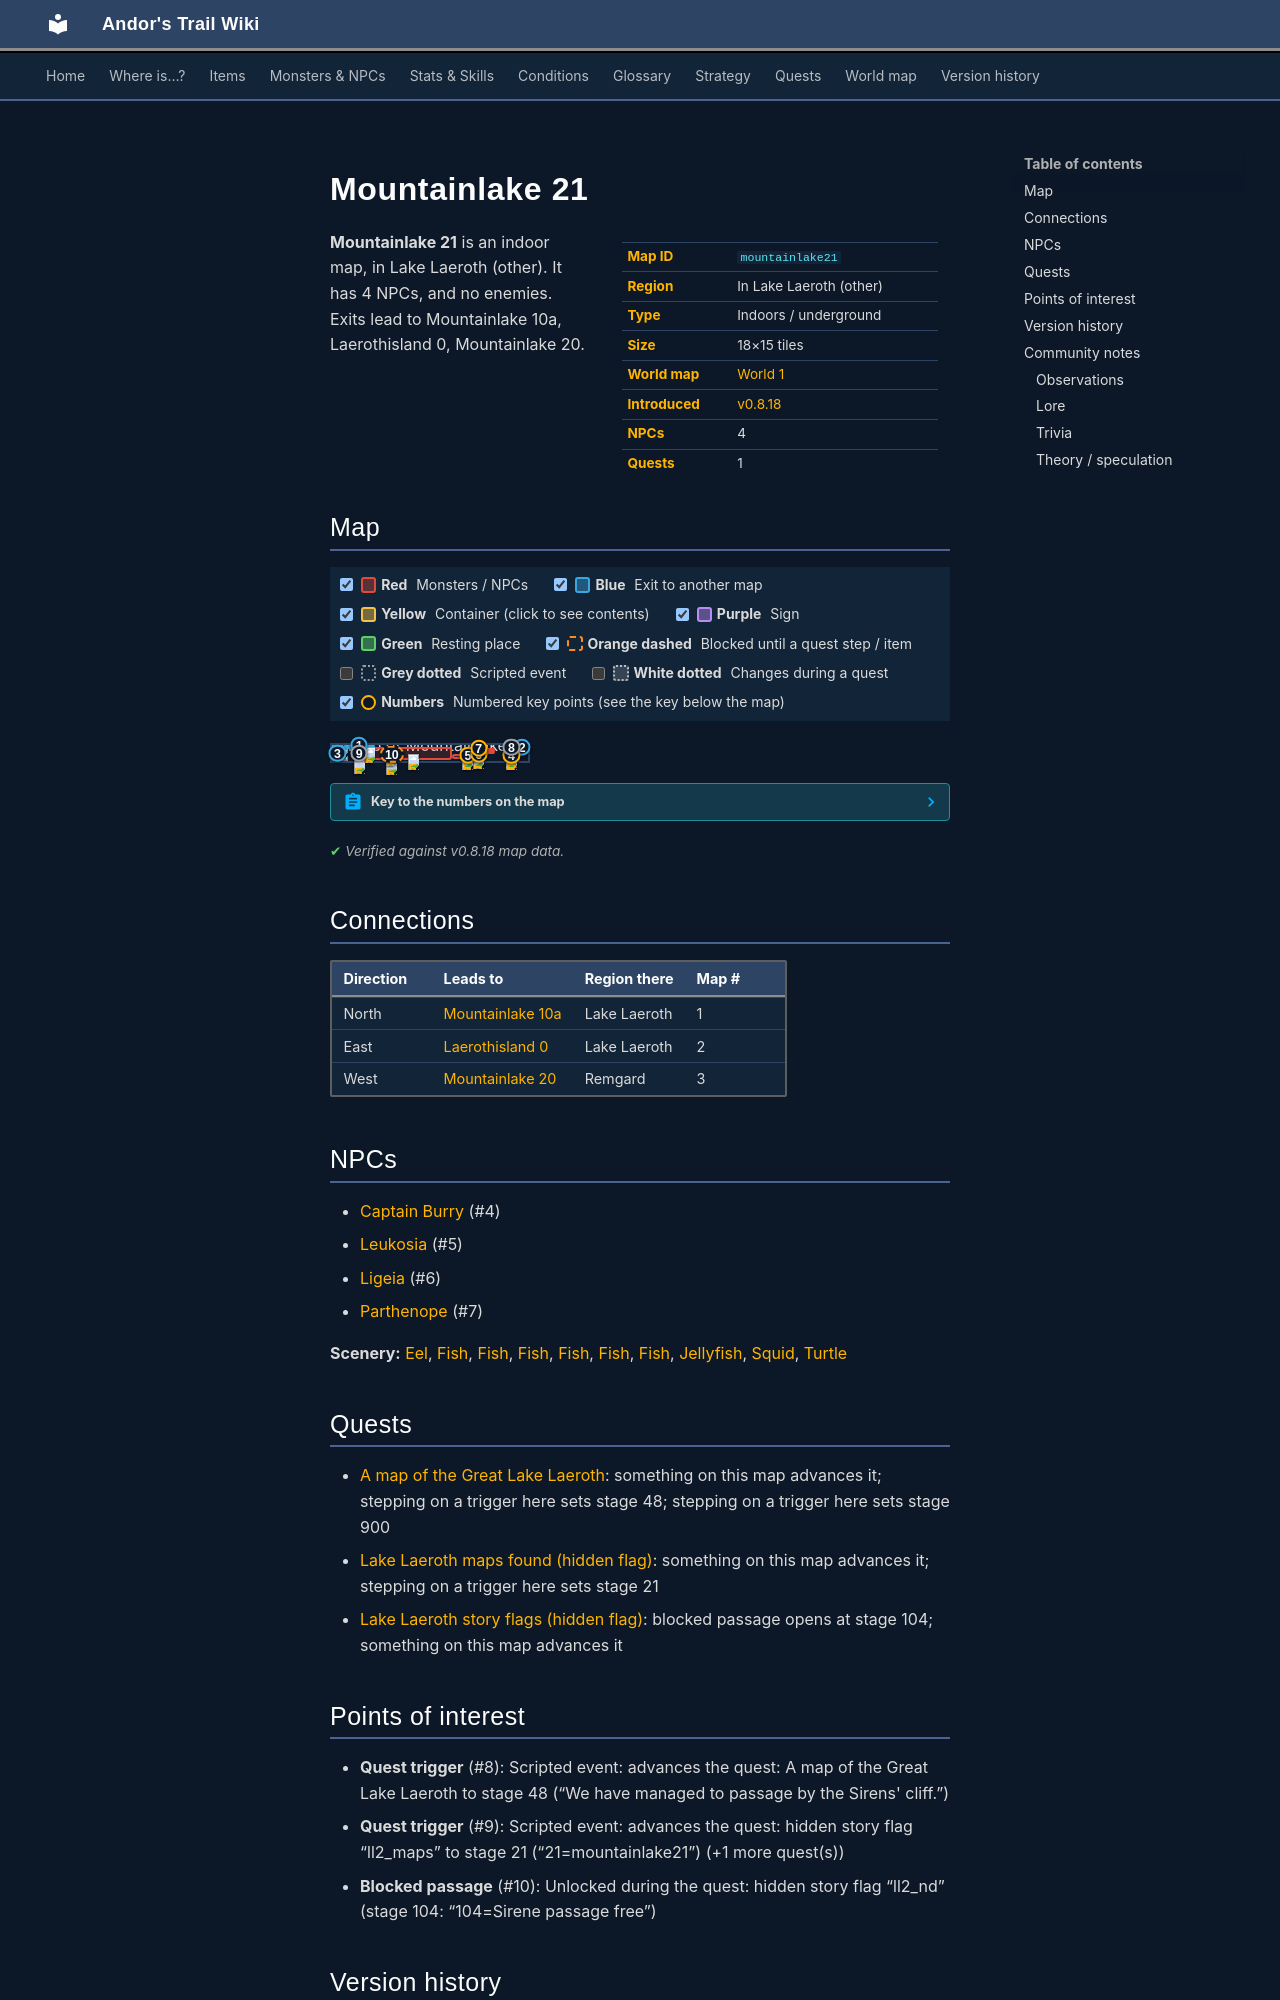

repository: asdfghjkl628/Andor-s-Trail-Wikiiii · page: maps/mountainlake21/index.html · generator: mkdocs

---
description: "Mountainlake 21 is an indoor location in Andor's Trail, in Lake Laeroth (other). NPCs: Captain Burry, Leukosia, Ligeia, Parthenope. Exits to Mountainlake 10a, Laerothisland 0, Mountainlake 20."
---

# Mountainlake 21

<div class="infobox" markdown>

| | |
|---|---|
| **Map ID** | `mountainlake21` |
| **Region** | In Lake Laeroth (other) |
| **Type** | Indoors / underground |
| **Size** | 18×15 tiles |
| **World map** | [World 1](index.md) |
| **Introduced** | [v0.8.18](../versions/0.8.18.md) |
| **NPCs** | 4 |
| **Quests** | 1 |

</div>

**Mountainlake 21** is an indoor map, in Lake Laeroth (other). It has 4 NPCs, and no enemies. Exits lead to Mountainlake 10a, Laerothisland 0, Mountainlake 20.

## Map

<div class="map-legend" markdown="0"><label class="lg"><input type="checkbox" data-t="spawn" checked><span class="sw sw-spawn"></span><b>Red</b>&nbsp;Monsters / NPCs</label><label class="lg"><input type="checkbox" data-t="mapchange" checked><span class="sw sw-mapchange"></span><b>Blue</b>&nbsp;Exit to another map</label><label class="lg"><input type="checkbox" data-t="container" checked><span class="sw sw-container"></span><b>Yellow</b>&nbsp;Container (click to see contents)</label><label class="lg"><input type="checkbox" data-t="sign" checked><span class="sw sw-sign"></span><b>Purple</b>&nbsp;Sign</label><label class="lg"><input type="checkbox" data-t="rest" checked><span class="sw sw-rest"></span><b>Green</b>&nbsp;Resting place</label><label class="lg"><input type="checkbox" data-t="key" checked><span class="sw sw-key"></span><b>Orange dashed</b>&nbsp;Blocked until a quest step / item</label><label class="lg"><input type="checkbox" data-t="script"><span class="sw sw-script"></span><b>Grey dotted</b>&nbsp;Scripted event</label><label class="lg"><input type="checkbox" data-t="replace"><span class="sw sw-replace"></span><b>White dotted</b>&nbsp;Changes during a quest</label><label class="lg"><input type="checkbox" data-t="pin" checked><span class="sw sw-pin"></span><b>Numbers</b>&nbsp;Numbered key points (see the key below the map)</label></div>

<div class="map-wrap hide-script hide-replace" markdown="0"><img src="../../assets/maps/mountainlake21.webp" alt="Map of Mountainlake 21" width="576" height="480" loading="lazy"><a id="place-west" class="mo mo-mapchange" href="../mountainlake20/#place-east" title="Exit to Mountainlake 20" style="left:0.000%;top:6.667%;width:5.556%;height:93.333%"></a><a id="place-east" class="mo mo-mapchange" href="../laerothisland0/#place-west" title="Exit to Laerothisland 0" style="left:94.444%;top:6.667%;width:5.556%;height:20.000%"></a><a id="place-north" class="mo mo-mapchange" href="../mountainlake10a/#place-south1" title="Exit to Mountainlake 10a" style="left:5.556%;top:0.000%;width:16.667%;height:6.667%"></a><a class="mo mo-script" href="../../quests/lake_map/#stage-46" title="Scripted event that only happens during the quest: A map of the Great Lake Laeroth (stage 46)" style="left:55.556%;top:0.000%;width:5.556%;height:20.000%"></a><a class="mo mo-script" href="../../quests/lake_map/#stage-46" title="Scripted event that only happens during the quest: A map of the Great Lake Laeroth (stage 46)" style="left:44.444%;top:0.000%;width:5.556%;height:33.333%"></a><a class="mo mo-script" href="../../quests/lake_map/#stage-46" title="Scripted event that only happens during the quest: A map of the Great Lake Laeroth (stage 46)" style="left:27.778%;top:13.333%;width:5.556%;height:86.667%"></a><a class="mo mo-script" href="../../quests/lake_map/#stage-46" title="Scripted event that only happens during the quest: A map of the Great Lake Laeroth (stage 46)" style="left:33.333%;top:73.333%;width:11.111%;height:6.667%"></a><a class="mo mo-script" href="../../quests/lake_map/#stage-46" title="Scripted event that only happens during the quest: A map of the Great Lake Laeroth (stage 46)" style="left:33.333%;top:40.000%;width:11.111%;height:6.667%"></a><a class="mo mo-script" href="../../quests/lake_map/#stage-46" title="Scripted event that only happens during the quest: A map of the Great Lake Laeroth (stage 46)" style="left:72.222%;top:0.000%;width:5.556%;height:13.333%"></a><a class="mo mo-script" href="../../quests/lake_map/#stage-48" title="Scripted event: advances the quest: A map of the Great Lake Laeroth to stage 48 (“We have managed to passage by the Sirens&#x27; cliff.”)" style="left:88.889%;top:0.000%;width:5.556%;height:26.667%"></a><a class="mo mo-script" href="../../quests/ll2_maps/#stage-21" title="Scripted event: advances the quest: hidden story flag “ll2_maps” to stage 21 (“21=mountainlake21”) (+1 more quest(s))" style="left:5.556%;top:6.667%;width:16.667%;height:93.333%"></a><span class="mo mo-spawn" title="Spawns: Parthenope" style="left:72.222%;top:20.000%;width:11.111%;height:6.667%"></span><span class="mo mo-spawn" title="Spawns: Ligeia" style="left:72.222%;top:33.333%;width:11.111%;height:26.667%"></span><span class="mo mo-spawn" title="Spawns: Leukosia" style="left:61.111%;top:60.000%;width:16.667%;height:26.667%"></span><span class="mo mo-spawn" title="Spawns: Captain Burry" style="left:88.889%;top:60.000%;width:5.556%;height:6.667%"></span><span class="mo mo-spawn" title="Spawns: Eel, Fish, Jellyfish, Squid, Turtle" style="left:11.111%;top:13.333%;width:50.000%;height:80.000%"></span><a class="mo mo-key" href="../../quests/ll2_nd/#stage-104" title="Unlocked during the quest: hidden story flag “ll2_nd” (stage 104: “104=Sirene passage free”)" style="left:27.778%;top:13.333%;width:5.556%;height:86.667%"></a><a class="mob" href="../../monsters/sirene1/" title="Parthenope" style="left:72.222%;top:20.000%;width:5.556%;height:6.667%"><img src="../../assets/icons/monsters/monsters_newb_1_288.png" alt="Parthenope"></a><a class="mob" href="../../monsters/sirene2/" title="Ligeia" style="left:72.222%;top:53.333%;width:5.556%;height:6.667%"><img src="../../assets/icons/monsters/monsters_newb_1_288.png" alt="Ligeia"></a><a class="mob" href="../../monsters/sirene3/" title="Leukosia" style="left:66.667%;top:60.000%;width:5.556%;height:6.667%"><img src="../../assets/icons/monsters/monsters_newb_1_288.png" alt="Leukosia"></a><a class="mob" href="../../monsters/ll2_captain/" title="Captain Burry" style="left:88.889%;top:60.000%;width:5.556%;height:6.667%"><img src="../../assets/icons/monsters/monsters_karvis2_2.png" alt="Captain Burry"></a><a class="mob" href="../../monsters/brv_fish1/#v-ll2_fish4" title="Fish" style="left:38.889%;top:60.000%;width:5.556%;height:6.667%"><img src="../../assets/icons/monsters/monsters_nut_18.png" alt="Fish"></a><a class="mob" href="../../monsters/brv_fish1/#v-ll2_fish4" title="Fish" style="left:27.778%;top:86.667%;width:5.556%;height:6.667%"><img src="../../assets/icons/monsters/monsters_nut_18.png" alt="Fish"></a><a class="mob" href="../../monsters/brv_fish1/#v-ll2_fish3" title="Fish" style="left:16.667%;top:13.333%;width:5.556%;height:6.667%"><img src="../../assets/icons/monsters/monsters_nut_18.png" alt="Fish"></a><a class="mob" href="../../monsters/brv_fish1/#v-ll2_fish2" title="Fish" style="left:11.111%;top:80.000%;width:5.556%;height:6.667%"><img src="../../assets/icons/monsters/monsters_nut_18.png" alt="Fish"></a><a class="mob" href="../../monsters/brv_fish1/#v-ll2_fish2" title="Fish" style="left:27.778%;top:33.333%;width:5.556%;height:6.667%"><img src="../../assets/icons/monsters/monsters_nut_18.png" alt="Fish"></a><a class="pin pin-exit" href="#key-1" style="left:13.889%;top:3.333%" title="Exit (north): to [Mountainlake 10a](mountainlake10a.md)">1</a><a class="pin pin-exit" href="#key-2" style="left:97.222%;top:16.667%" title="Exit (east): to [Laerothisland 0](laerothisland0.md)">2</a><a class="pin pin-exit" href="#key-3" style="left:2.778%;top:53.333%" title="Exit (west): to [Mountainlake 20](mountainlake20.md)">3</a><a id="pin-npc-ll2_captain" class="pin pin-npc" href="#key-4" style="left:91.667%;top:63.333%" title="[Captain Burry](../../monsters/ll2_captain.md): NPC">4</a><a id="pin-npc-sirene3" class="pin pin-npc" href="#key-5" style="left:69.444%;top:63.333%" title="[Leukosia](../../monsters/sirene3.md): NPC">5</a><a id="pin-npc-sirene2" class="pin pin-npc" href="#key-6" style="left:75.000%;top:56.667%" title="[Ligeia](../../monsters/sirene2.md): NPC">6</a><a id="pin-npc-sirene1" class="pin pin-npc" href="#key-7" style="left:75.000%;top:23.333%" title="[Parthenope](../../monsters/sirene1.md): NPC">7</a><a class="pin pin-script" href="#key-8" style="left:91.667%;top:13.333%" title="Quest trigger: Scripted event: advances the quest: A map of the Great Lake Laeroth to stage 48 (“We have managed to passage by the Sirens&#x27; cliff.”)">8</a><a class="pin pin-script" href="#key-9" style="left:13.889%;top:53.333%" title="Quest trigger: Scripted event: advances the quest: hidden story flag “ll2_maps” to stage 21 (“21=mountainlake21”) (+1 more quest(s))">9</a><a class="pin pin-key" href="#key-10" style="left:30.556%;top:56.667%" title="Blocked passage: Unlocked during the quest: hidden story flag “ll2_nd” (stage 104: “104=Sirene passage free”)">10</a></div>

??? abstract "Key to the numbers on the map"

    | # | What | Details |
    |---|---|---|
    | <span id="key-1"></span>1 | Exit (north) | to [Mountainlake 10a](mountainlake10a.md) |
    | <span id="key-2"></span>2 | Exit (east) | to [Laerothisland 0](laerothisland0.md) |
    | <span id="key-3"></span>3 | Exit (west) | to [Mountainlake 20](mountainlake20.md) |
    | <span id="key-4"></span>4 | [Captain Burry](../monsters/ll2_captain.md) | NPC |
    | <span id="key-5"></span>5 | [Leukosia](../monsters/sirene3.md) | NPC |
    | <span id="key-6"></span>6 | [Ligeia](../monsters/sirene2.md) | NPC |
    | <span id="key-7"></span>7 | [Parthenope](../monsters/sirene1.md) | NPC |
    | <span id="key-8"></span>8 | Quest trigger | Scripted event: advances the quest: A map of the Great Lake Laeroth to stage 48 (“We have managed to passage by the Sirens' cliff.”) |
    | <span id="key-9"></span>9 | Quest trigger | Scripted event: advances the quest: hidden story flag “ll2_maps” to stage 21 (“21=mountainlake21”) (+1 more quest(s)) |
    | <span id="key-10"></span>10 | Blocked passage | Unlocked during the quest: hidden story flag “ll2_nd” (stage 104: “104=Sirene passage free”) |


<p class="verified">Verified against v0.8.18 map data.</p>

## Connections

| Direction | Leads to | Region there | Map # |
|---|---|---|---|
| North | [Mountainlake 10a](mountainlake10a.md) | Lake Laeroth | 1 |
| East | [Laerothisland 0](laerothisland0.md) | Lake Laeroth | 2 |
| West | [Mountainlake 20](mountainlake20.md) | Remgard | 3 |
